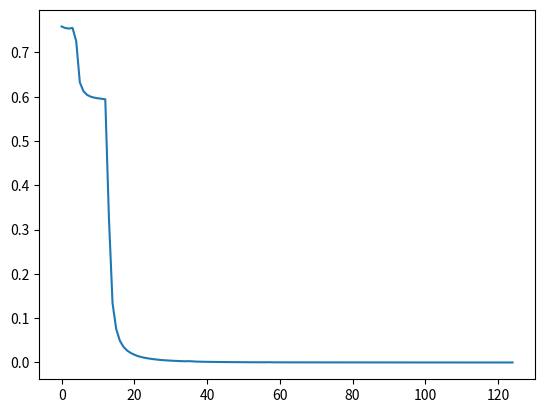

Write Python code to recreate this figure.
import numpy as np
import math
import matplotlib.pyplot as plt


class LazyProperty:

    def __init__(self, func):
        self._func = func
        self.__name__ = func.__name__

    def __get__(self, instance, owner):
        if instance is None:
            return None
        result = instance.__dict__[self.__name__] = self._func(instance)

        return result


class Model:

    def __init__(self, train_data, train_labels, test_data, test_labels, batch_size, learning_rate, keep_prob,
                 num_layers,
                 num_epochs, layer_sizes):

        # Data
        self.x_train = train_data  # REMEMBER YOU WANT THIS TO CONTAIN TEST DATA AS WELL
        self.y_train = train_labels
        self.x_test = test_data
        self.y_test = test_labels

        # Network architecture
        self.num_layers = num_layers
        self.num_epochs = num_epochs
        self.layer_sizes = layer_sizes

        # Parameters
        self.batch_size = batch_size
        self.learning_rate = learning_rate
        self.keep_prob = keep_prob
        self.parameters = {}  # Empty dictionary to hold weights and biases once initialised
        self.initialise_params()  # initialise parameters

        # Hold data
        self.epoch_cost = []
        self.epoch_counter = []

    @staticmethod
    def relu(input_matrix):

        output = np.maximum(input_matrix, 0, input_matrix)

        return output

    @staticmethod
    def sigmoid(x):

        activation = 1 / (1 + np.exp(-x))

        return activation

    @staticmethod
    def xavier_initalizer(num_inputs, num_outputs):
        """
        NOTE: if using RELU then use constant 2 instead of 1 for sqrt
        """
        np.random.seed(7)
        weights = np.random.randn(num_inputs, num_outputs) * np.sqrt(1 / num_inputs)

        return weights

    @staticmethod
    def sigmoid_gradient(a):

        gradient = (a * (1 - a))

        return gradient

    @staticmethod
    def relu_gradient(x):
        gradient = x + eps
        gradient[gradient < 0] = 0
        gradient[gradient > 1] = 1

        return gradient

    def plot_graph(self):
        plt.plot(self.epoch_counter, self.epoch_cost)
        plt.show()

    @staticmethod
    def batchnorm_forward(x, gamma, beta):
        # compute per-features mean and std_deviation
        mean = np.mean(x, axis=0)
        var = np.var(x, axis=0)

        # normalize and zero-center (explicit for caching purposes)
        x_mu = x - mean
        inv_var = 1.0 / np.sqrt(var + eps)
        x_hat = x_mu * inv_var

        # squash
        out = gamma * x_hat + beta

        # cache variables for backward pass
        cache = x_mu, inv_var, x_hat, gamma

        return out, cache

    @staticmethod
    def batchnorm_backward(dout, cache):

        N, D = dout.shape
        x_mu, inv_var, x_hat, gamma = cache

        dbeta = np.sum(dout, axis=0)
        dgamma = np.sum(x_hat * dout, axis=0)
        dx_hat = np.dot(dout, gamma.T)

        dvar = np.sum((dx_hat * x_mu * (-0.5) * inv_var ** 3), axis=0)
        dmu = (np.sum((dx_hat * -inv_var), axis=0)) + (dvar * (-2.0 / N) * np.sum(x_mu, axis=0))

        dx1 = dx_hat * inv_var
        dx2 = dvar * (2.0 / N) * x_mu
        dx3 = (1.0 / N) * dmu

        # final partial derivatives
        dx = dx1 + dx2 + dx3

        return dx, dgamma, dbeta

    def bias_correction(self, variable_name, timestep, moment=None):
        assert (isinstance(variable_name, str))
        if moment == 1:
            bias_corrected = self.parameters['moment1_{}'.format(variable_name)] / (1 - beta1 ** timestep)

        elif moment == 2:
            bias_corrected = self.parameters['moment2_{}'.format(variable_name)] / (1 - beta2 ** timestep)
        else:
            raise ValueError

        return bias_corrected

    def update_moment(self, variable_name, gradient, moment=None):
        assert (isinstance(variable_name, str))
        if moment == 1:
            self.parameters['moment1_{}'.format(variable_name)] = \
                (beta1 * self.parameters['moment1_{}'.format(variable_name)]) + ((1 - beta1) * gradient)

        if moment == 2:
            self.parameters['moment2_{}'.format(variable_name)] = \
                (beta2 * self.parameters['moment2_{}'.format(variable_name)]) + ((1 - beta2) * np.power(gradient, 2))

    def create_layer(self, input_matrix, weights_matrix, bias_matrix, use_sigmoid=False, batch_norm=False):

        z = np.dot(input_matrix, weights_matrix) + bias_matrix

        if batch_norm is True:
            gamma = self.parameters['gamma1']
            beta = self.parameters['beta1']
            z, cache = self.batchnorm_forward(z, gamma, beta)

        if use_sigmoid is True:
            activation = self.sigmoid(z)
        else:
            activation = self.relu(z)

        if batch_norm is True:
            return activation, cache
        else:
            return activation

    def initialise_params(self):

        if self.layer_sizes[0, 0] != self.x_train.shape[1]:
            raise ValueError('Number of inputs must match first entry in layer_sizes')

        if self.layer_sizes.shape[0] != self.num_layers:
            raise ValueError('Number of layers defined must be equal to number of layers set')

        if self.layer_sizes.shape[1] != 1:
            raise ValueError('layer_sizes must be a column vector')

        # Iterate through each layer to find num inputs and outputs
        for i in range(self.num_layers - 1):
            index = i + 1  # Keep indexing of parameters to begin from 1 for convenience
            num_inputs = self.layer_sizes[i, 0]  # Current layer number of inputs
            num_outputs = self.layer_sizes[i + 1, 0]  # Next layer expected number of inputs

            self.parameters['w{}'.format(index)] = self.xavier_initalizer(num_inputs, num_outputs)

            # Initialise moment vectors
            self.parameters['moment1_w{}'.format(index)] = 0
            self.parameters['moment2_w{}'.format(index)] = 0

            self.parameters['moment1_b{}'.format(index)] = 0
            self.parameters['moment2_b{}'.format(index)] = 0

            # Only need one bias for last layer
            if i == self.num_layers - 2:
                self.parameters['b{}'.format(index)] = np.zeros((1, 1))

            else:
                self.parameters['b{}'.format(index)] = np.zeros((1, num_outputs))

            if i != 0:
                # Parameters for batch norm
                n_parameters = self.layer_sizes[1, 0]  # Number of neurons on second layer
                self.parameters['gamma{}'.format(index - 1)] = np.ones((1, n_parameters))
                self.parameters['moment1_gamma{}'.format(index - 1)] = 0
                self.parameters['moment2_gamma{}'.format(index - 1)] = 0

                self.parameters['beta{}'.format(index - 1)] = np.zeros((1, n_parameters))
                self.parameters['moment1_beta{}'.format(index - 1)] = 0
                self.parameters['moment2_beta{}'.format(index - 1)] = 0

        return self.parameters

    def calc_train_accuracy(self, train=True):

        if train is True:
            data = self.x_train
            labels = self.y_train
        else:
            data = self.x_test
            labels = self.y_test

        prediction = self.predict(data)

        accuracy = (prediction == labels)  # Returns bool array
        accuracy = accuracy * 1  # Turns bools into ints
        accuracy = np.average(accuracy)

        return accuracy * 100

    def calc_gradients(self, data_batch, labels_batch, n_examples, batch_norm):

        if batch_norm is True:
            prediction, a1, cache = self.predict(data_batch, optimise=True)

            # Compute gradients last layer
            dZ2 = prediction - labels_batch
            dW2 = np.dot(prediction.T, dZ2)
            dB2 = np.sum(dZ2) * (1 / n_examples)

            # Compute gradients for batch norm
            dY = np.dot(dZ2, self.parameters['w2'].T) * self.sigmoid_gradient(a1)
            dZ1, dgamma, dbeta = self.batchnorm_backward(dY, cache)

            # Compute gradients second layer
            dW1 = np.dot(data_batch.T, dZ1)
            dB1 = np.sum(dZ1, axis=0) * (1 / n_examples)

            gradients_dict = {'w1': dW1, 'w2': dW2, 'b1': dB1, 'b2': dB2, 'beta1': dbeta, 'gamma1': dgamma}

        elif batch_norm is False:
            prediction, a1 = self.predict(data_batch, optimise=True)

            # Compute gradients first layer
            dZ2 = prediction - labels_batch
            dW2 = np.dot(prediction.T, dZ2)
            dB2 = np.sum(dZ2) * (1 / n_examples)

            # Compute gradients second layer
            dZ1 = np.dot(dZ2, self.parameters['w2'].T) * self.sigmoid_gradient(a1)
            dW1 = np.dot(data_batch.T, dZ1)
            dB1 = np.sum(dZ1, axis=0) * (1 / n_examples)

            gradients_dict = {'w1': dW1, 'w2': dW2, 'b1': dB1, 'b2': dB2}

        return gradients_dict, prediction

    def predict(self, current_batch, optimise=False):

        # Define parameters
        w1 = self.parameters['w1']
        b1 = self.parameters['b1']
        w2 = self.parameters['w2']
        b2 = self.parameters['b2']

        if batch_norm is True:
            # Define network and prediction
            a1, cache = self.create_layer(current_batch, w1, b1, use_sigmoid=True, batch_norm=True)  # First layer
            prediction = self.create_layer(a1, w2, b2, use_sigmoid=True, batch_norm=False)  # Second layer
        else:
            # Define network and prediction
            a1 = self.create_layer(current_batch, w1, b1, use_sigmoid=True)  # First layer
            prediction = self.create_layer(a1, w2, b2, use_sigmoid=True)  # Second layer

        if optimise is True and batch_norm is True:
            return prediction, a1, cache  # Gives raw values to calculate loss during training
        if optimise is True and batch_norm is False:
            return prediction, a1
        if optimise is False:
            return np.around(prediction)  # Gives values rounded to 0 or 1 to see prediction result on test set

    def optimise(self):

        timestep = 0

        for batch_start in range(0, self.x_train.shape[0], self.batch_size):

            timestep += 1

            current_batch = self.x_train[batch_start:batch_start + self.batch_size, :]
            current_labels = self.y_train[batch_start:batch_start + self.batch_size, :]

            n_examples = current_batch.shape[0]

            gradients_dict, prediction = self.calc_gradients(current_batch, current_labels, n_examples, batch_norm=batch_norm)

            # Define cost function
            loss = -((current_labels * np.log(prediction)) + ((1 - current_labels) * np.log(1 - prediction)))
            cost = (1 / n_examples) * np.sum(loss + eps, axis=0)

            # Update parameters
            if adam_optimizer is False:

                for variable in gradients_dict:
                    self.parameters[variable] = self.parameters[variable] - \
                                                (self.learning_rate * gradients_dict[variable])

            elif adam_optimizer is True:

                for variable in gradients_dict:

                    self.update_moment(variable, gradients_dict[variable], 1)
                    self.update_moment(variable, gradients_dict[variable], 2)

                    # Bias correction
                    bias_corr_m1 = self.bias_correction(variable, timestep, 1)
                    bias_corr_m2 = self.bias_correction(variable, timestep, 2)

                    self.parameters[variable] = self.parameters[variable] - \
                                                (self.learning_rate * (bias_corr_m1 / np.sqrt(bias_corr_m2)))

        return cost.item()


# Test and Train data
n_generated = 5000  # How many training examples to be generated

data_train = np.random.randint(2, size=(n_generated, 2))
labels_train = np.empty((n_generated, 1))
for column in range(data_train.shape[0]):
    if data_train[column, 0] == 1 and data_train[column, 1] == 1:
        labels_train[column] = 1
    elif data_train[column, 0] == 0 and data_train[column, 1] == 0:
        labels_train[column] = 1
    else:
        labels_train[column] = 0

data_test = np.array(
    [[1, 1], [0, 1], [1, 1], [0, 0], [1, 0], [0, 1], [1, 1], [0, 0], [1, 1], [0, 1], [1, 1], [0, 0], [1, 0], [0, 1],
     [1, 1], [0, 0]])
labels_test = np.array([[1], [0], [1], [1], [0], [0], [1], [1], [1], [0], [1], [1], [0], [0], [1], [1]])

# Parameters
batch_size = 32
batch_norm = True
adam_optimizer = True
beta1 = 0.9
beta2 = 0.999
eps = 1e-8
learning_rate = 0.1
keep_prob = 0.5
num_layers = 3
num_epochs = 125

# Architecture for network
layer_sizes = np.array([[2], [2], [1]])

# Initialise model
model = Model(data_train, labels_train, data_test, labels_test, batch_size, learning_rate, keep_prob, num_layers,
              num_epochs, layer_sizes)

for i in range(model.num_epochs):
    cost = model.optimise()

    # Keep track of costs
    model.epoch_counter.append(i)
    model.epoch_cost.append(cost)

    # Check cost and accuracy at every quarter and last epoch
    if i % (round(num_epochs * 0.25, 0)) == 0 or i == model.num_epochs - 1:
        accuracy = round(model.calc_train_accuracy(train=True), 0)

        print('EPOCH:', i, '\t', 'Cost:', round(cost, 3), '\t',
              'Accuracy:', '%{}'.format(accuracy))

model.plot_graph()

# Test model on validation data
test_prediction = model.predict(model.x_test)
accuracy = round(model.calc_train_accuracy(train=False), 0)

print(test_prediction, '\n', 'Test Accuracy:', '%{}'.format(accuracy))




